The GitHub repository pabllopf/Dataset-Pokemons contains a labelled image folder "DataSet" with 5 categories: Bulbasaur, Charmander, Mewtwo, Pikachu, Squirtle. Examples follow, each with its label.

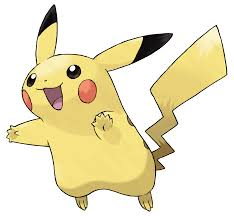
Label: Pikachu

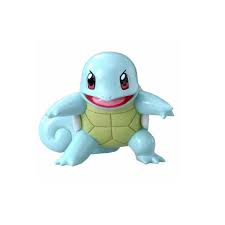
Label: Squirtle

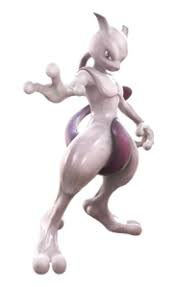
Label: Mewtwo

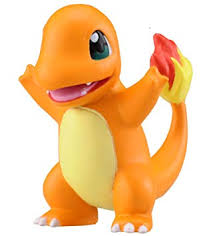
Label: Charmander

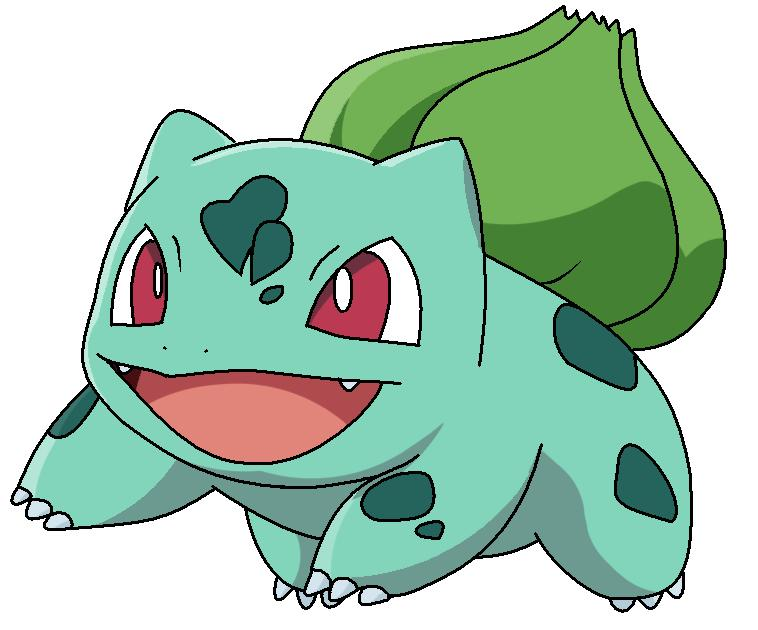
Label: Bulbasaur

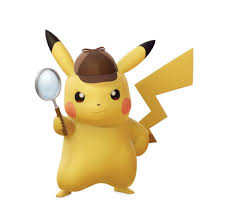
Label: Pikachu
